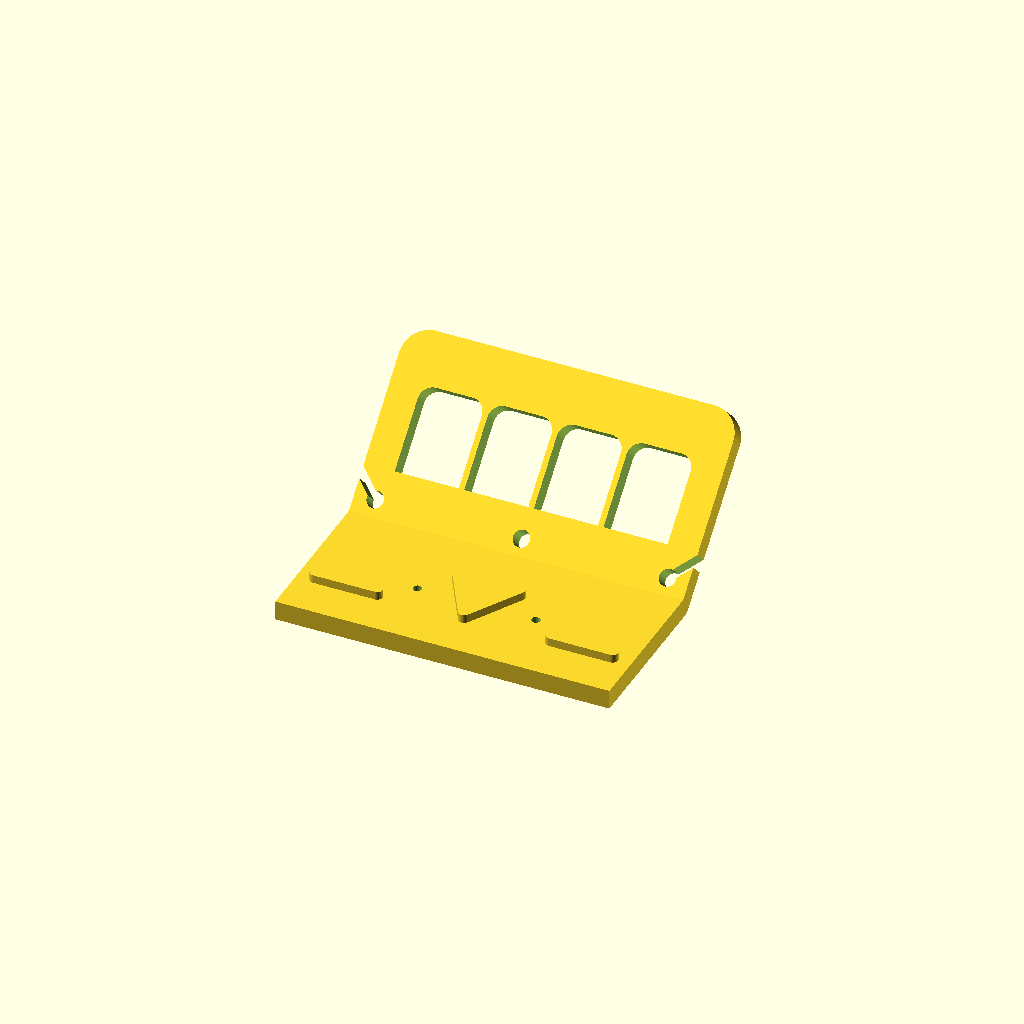
Cell 1 — every parameter at its default value.
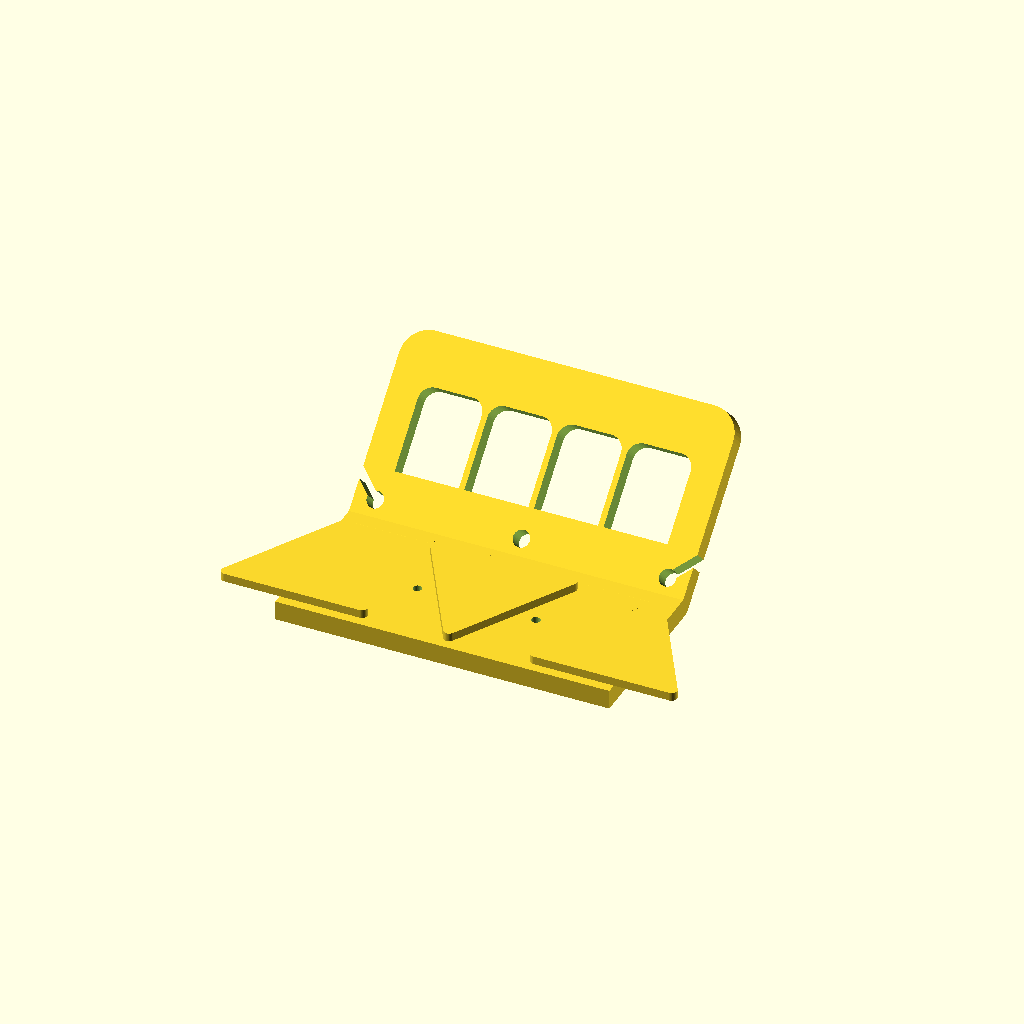
Cell 2 — triangleside set to 53, the other parameters unchanged.
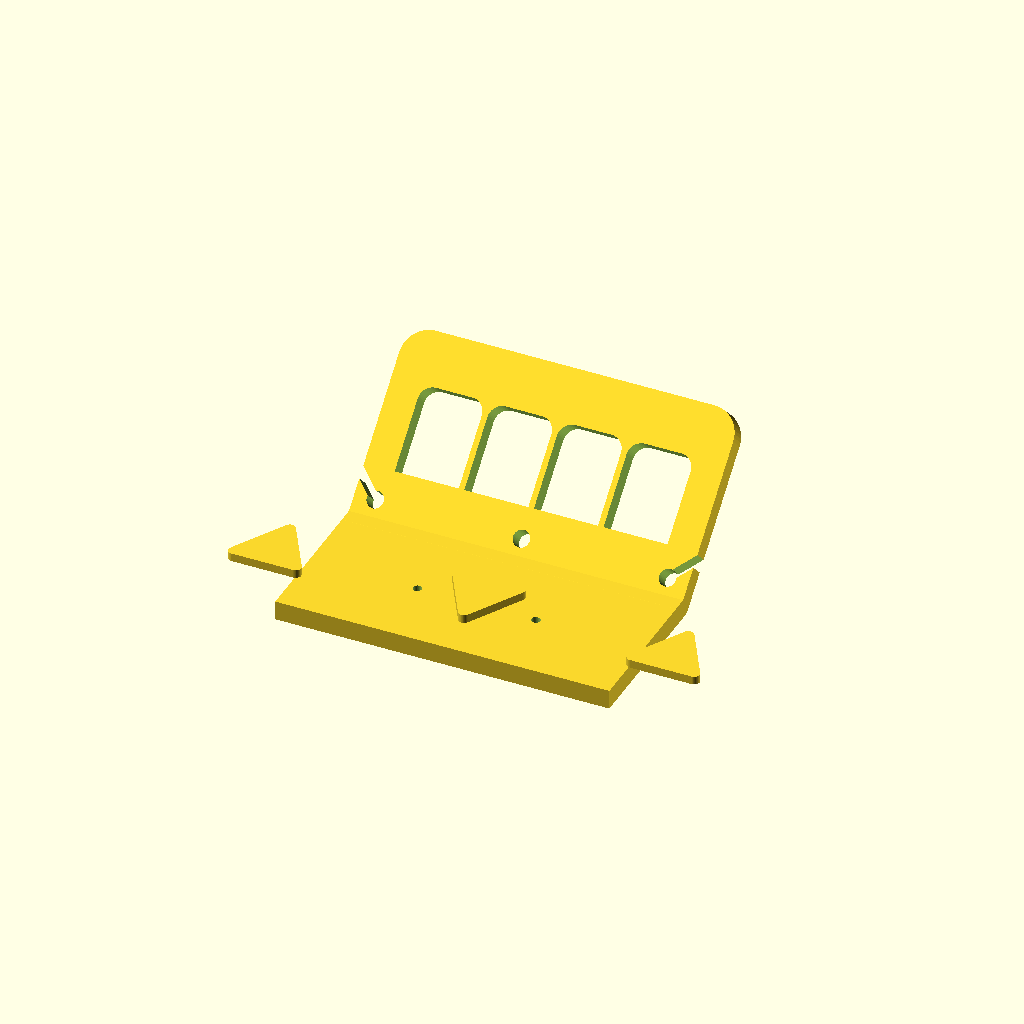
Cell 3: the same model with triangledist = 117.
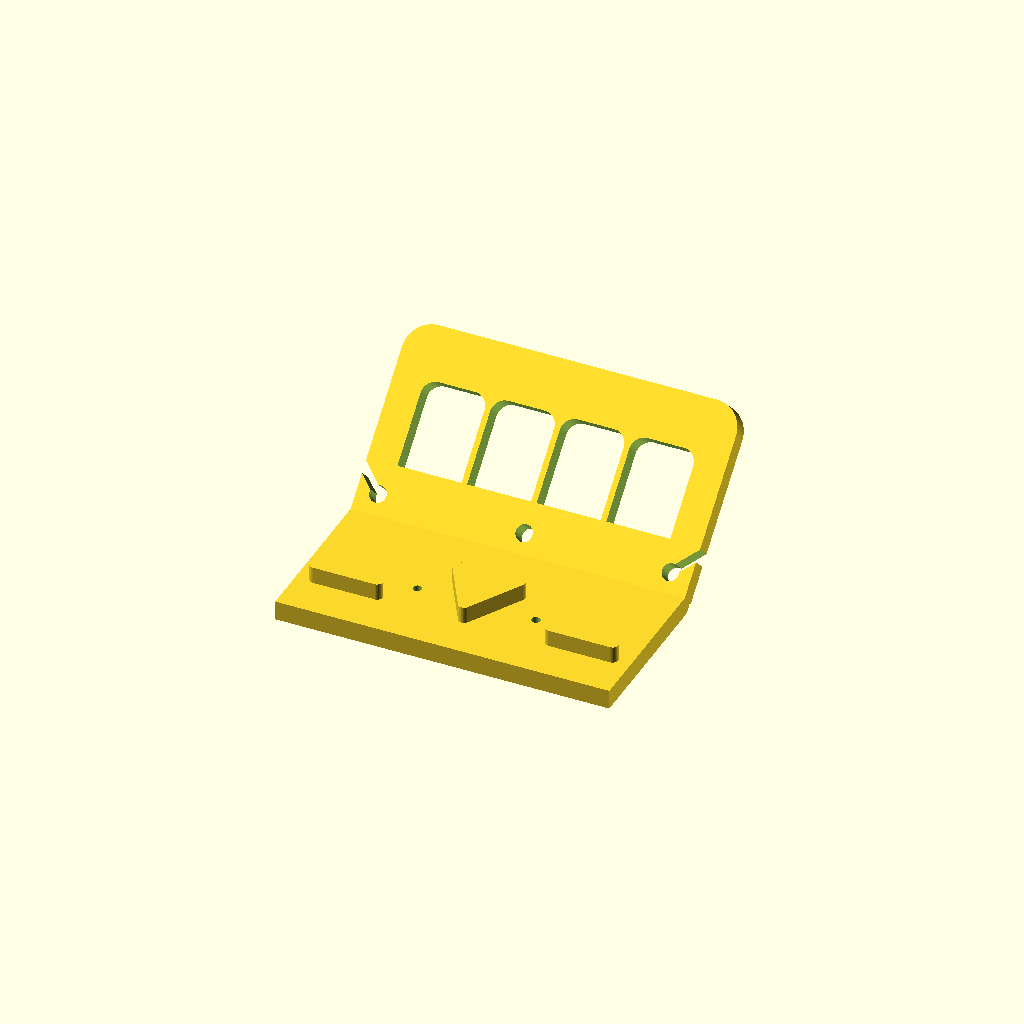
Cell 4: the same model with framethickness = 6.
All cells are drawn from one camera (rotation 55°, 0°, 25°, orthographic, colour scheme Cornfield), so only the parameter changes between them.
The OpenSCAD source (inputs/thingiverse/thing-1006703/handle.scad):
////////////////////////////////////////////////
///////carry handle for prusa i3 Pro Steel//////
/*author:Rudiger Vanden Driessche
ruudoleo@skynet.be
date:10/09/2015
PLA 3h printtime 19m 1.75mm filament


*/
///parameters///////
/* [Triangle measured]*/
roundingradius=2;
triangleside=26.5;//horizontal side
triangledist=58.5;//cornerdistance over 2 triangles
tolerance=0.2;

/* [Prusa -3 frame] */
framethickness=3;
framewidth=50;
framelenght=120;

/* [fingergrab] */
fingerwidth=100;
fingerheight=30;
backplatethickness=7;
fingerrounding=5;
fingergrabrounding=10;

/* [holes backplate] */
holedistance=42.5;
holedia=3.2;

/* [filamentguides] */
filamentdia=3.1;
filamentbore=6;
filamentoffset=7.5;

/* [adjust rounding] */
roundoffset=3.3;//moves rounding towards vingergrab
handleoffset=2.8;//moves fingergrabplate lower and closer
frameextend=2.8;//increases height frame


/*[hidden]*/
//calculate triangles from measurements
r=roundingradius;
ak=triangleside-2*r-2*tolerance;
ag=ak+sin(60)*2*r*2;
hk=sin(60)*ak;
hg=sin(60)*ag;
dist=(triangledist+2*r+ak)/2;

//calculate distances for fingergrab
safety=0.1;//prevent holes not fully through
fingergrabborderx=framelenght-fingerwidth;
fingergrabbordery=filamentoffset*2+filamentdia;
fingergrabheight=fingergrabbordery*2+fingerheight;

/////render//////
/////////////////
rotate([0,180,0]){
    translate([0,0,-framethickness-backplatethickness]){
3triangles();
translate([0,0,framethickness]){
    difference(){
        
     union(){   
    baseplate();
      }//end union 
      
     union(){ 
     2holes();
       2screwheads();  
     }//end union
     
    }//end difference
}//end translate



translate([0,framewidth/2+handleoffset,handleoffset]){
rotate(a=-45,v=[1,0,0]){
fingergrab();
}//end rotate
}//end translate
}//end translate
}//end rotate


/////modules/////

module rounded_rectangle(l,w,d,r){
hull(){    
translate([-l/2+r,+w/2-r,0])
cylinder(r=r,h=d,center=true,$fn=50);
translate([+l/2-r,+w/2-r,0])
cylinder(r=r,h=d,center=true,$fn=50); 
translate([-l/2+r,-w/2+r,0])
cylinder(r=r,h=d,center=true,$fn=50); 
translate([+l/2-r,-w/2+r,0])
cylinder(r=r,h=d,center=true,$fn=50); 

}  
}
module toprounded_rectangle(l,w,d,r){
hull(){    
translate([-l/2+r,+w/2-r,0])
cylinder(r=r,h=d,center=true,$fn=50);
translate([+l/2-r,+w/2-r,0])
cylinder(r=r,h=d,center=true,$fn=50); 
translate([-l/2+r,-w/2+r,0])
cube([r*2,r*2,d],center=true,$fn=50); 
translate([+l/2-r,-w/2+r,0])
cube([r*2,r*2,d],center=true,$fn=50); 
}  
}

module bottomrounded_rectangle(x,y,z,r){
hull(){    
translate([-l/2+r,+w/2-r,0])
 cube([r*2,r*2,d],center=true,$fn=50);
translate([+l/2-r,+w/2-r,0])
cube([r*2,r*2,d],center=true,$fn=50);
    
translate([-l/2+r,-w/2+r,0])
cylinder(r=r,h=d,center=true,$fn=50);
translate([+l/2-r,-w/2+r,0])
cylinder(r=r,h=d,center=true,$fn=50); 
}//end hull  
}//end module

module fingergrab(){
difference(){
   
translate([0,fingergrabheight/2,framethickness+backplatethickness/+handleoffset]){
toprounded_rectangle(framelenght,fingergrabheight,backplatethickness,fingergrabrounding);
}//end translate

{for (i=[-1.5:+1.5]){
    
translate([i*fingerwidth/4,(fingerheight+fingergrabbordery*2)/2,framethickness+backplatethickness/+handleoffset]){
toprounded_rectangle(fingerwidth/4-2,fingerheight,backplatethickness+safety,fingerrounding);
}//end translate
}//end for


//filamentguides
//center
translate([0,filamentoffset,framethickness+backplatethickness/2]){
cylinder(d=filamentbore,h=backplatethickness*2,center=true,$fn=50);    
}//end translate

//right
translate([framelenght/2-filamentoffset,filamentoffset,framethickness+backplatethickness/2]){
cylinder(d=filamentbore,h=backplatethickness*2,center=true,$fn=50);
 rotate(a=45,v=[0,0,1]){
    translate([((filamentbore+filamentoffset)*1.73)/2,0,0])
     cube([(filamentbore+filamentoffset)*1.73,filamentdia,backplatethickness*2],center=true);
 }//end rotate     
}//end translate

//left
translate([-framelenght/2+filamentoffset,filamentoffset,framethickness+backplatethickness/2]){
cylinder(d=filamentbore,h=backplatethickness*2,center=true,$fn=50); 

rotate(a=-45,v=[0,0,1]){
    translate([-((filamentbore+filamentoffset)*1.73)/2,0,0])
     cube([(filamentbore+filamentoffset)*1.73,filamentdia,backplatethickness*2],center=true);
 }//end rotate 
 
}//end translate

}//subtractor
}//end difference 
}

module baseplate(){
    translate([0,0,backplatethickness/2])
cube([framelenght,framewidth+frameextend,backplatethickness],center=true);
    //rounding (by trial and error)
hull(){
translate([0,framewidth/2,backplatethickness/2])
rotate(a=90,v=[0,1,0]){
cylinder(r=backplatethickness/2,h=framelenght,center=true,$fn=50);
 }//end rotate    
    translate([0,framewidth/2+backplatethickness/2+roundoffset,backplatethickness/2])
rotate(a=90,v=[0,1,0]){
cylinder(r=backplatethickness/2,h=framelenght,center=true,$fn=50);
   
}//end rotate
}//end hull
}


module 2screwheads(){
   translate([holedistance/2,0,backplatethickness-0.4*holedia+0.5*safety])   
    cylinder(d=holedia*2,h=0.8*holedia+safety,center=true,$fn=6);
   translate([-holedistance/2,0,backplatethickness-0.4*holedia+0.5*safety])
cylinder(d=holedia*2,h=0.8*holedia+safety,center=true,$fn=6);
}//end module

module 2holes(){
   translate([holedistance/2,0,backplatethickness/2])
cylinder(d=holedia,h=backplatethickness+safety,center=true,$fn=50);
   translate([-holedistance/2,0,backplatethickness/2])
cylinder(d=holedia,h=backplatethickness+safety,center=true,$fn=50);
}//end module

module 3triangles(){
translate([0,0,framethickness/2]){
rotate (a=180,v=[1,0,0]){
translate([0,0,0])
rounded_triangle();
}
translate([dist,0,0])
rounded_triangle();
translate([-dist,0,0])
rounded_triangle();
}
}//end module

module rounded_triangle(){
hull(){
rotate(a=90,v=[0,0,1])
   cylinder(r=r,h=framethickness,center=true,$fn=3);
   translate([-ak/2,-hk/2,0])
cylinder(r=2,h=framethickness,center=true,$fn=50);
   translate([ak/2,-hk/2,0])
cylinder(r=2,h=framethickness,center=true,$fn=50);
   translate([0,hk/2,0])
cylinder(r=2,h=framethickness,center=true,$fn=50);
}
}//end module
Customizer parameters (derived from the source; name, type, default, range or options):
roundingradius: number, default 2
triangleside: number, default 26.5
triangledist: number, default 58.5
tolerance: number, default 0.2
framethickness: number, default 3
framewidth: number, default 50
framelenght: number, default 120
fingerwidth: number, default 100
fingerheight: number, default 30
backplatethickness: number, default 7
fingerrounding: number, default 5
fingergrabrounding: number, default 10
holedistance: number, default 42.5
holedia: number, default 3.2
filamentdia: number, default 3.1
filamentbore: number, default 6
filamentoffset: number, default 7.5
roundoffset: number, default 3.3
handleoffset: number, default 2.8
frameextend: number, default 2.8
